Photos from the image-classification dataset "projet" in the GitHub repository houda99-hd/projet-apprentissage-profond. Its 7 classes are: danger sign, information sign, limitation sign, mandatory sign, priority sign, prohibitory sign, stop sign.

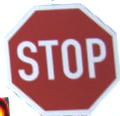
Label: stop sign

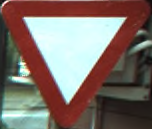
Label: priority sign

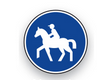
Label: mandatory sign

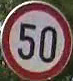
Label: limitation sign

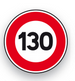
Label: prohibitory sign

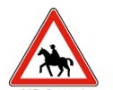
Label: danger sign
